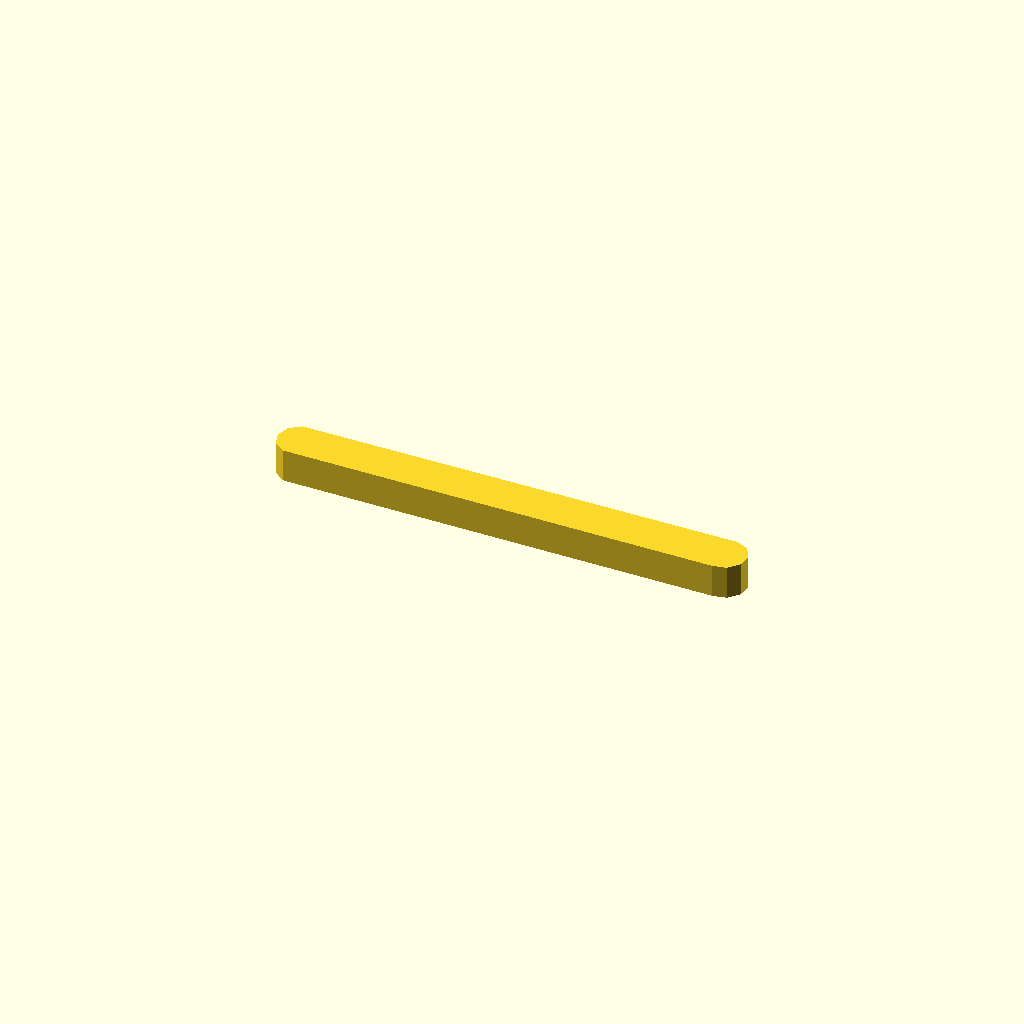
Cell 1: rendered with the file's own defaults.
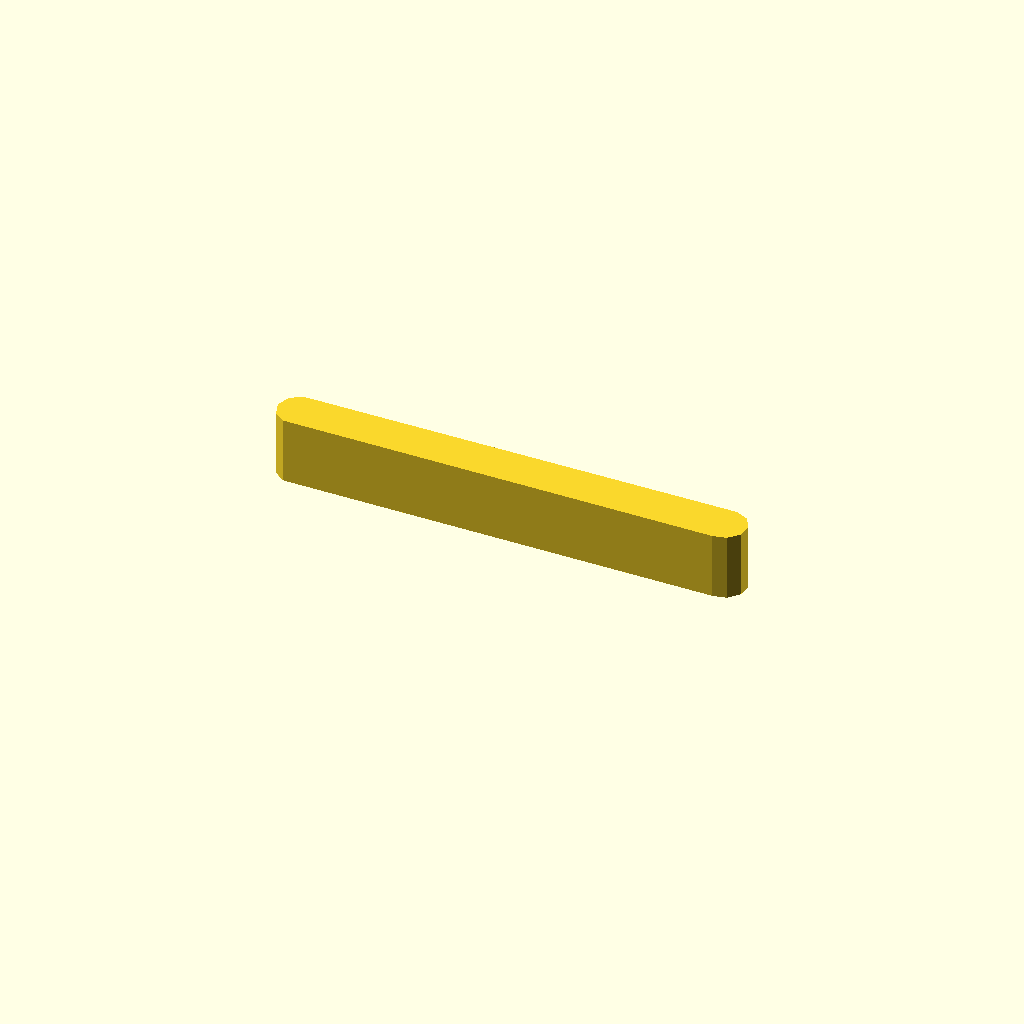
Cell 2: the same model with profile_height = 12.
All cells are drawn from one camera (rotation 55°, 0°, 25°, orthographic, colour scheme Cornfield), so only the parameter changes between them.
OpenSCAD source file optional_data/data/sketch1/keybars/part_0025.scad:
$fn = 32;

// ----------------------------------------------------------------------
// Key bar: parallel key, 6 mm thick
// ----------------------------------------------------------------------

// --- parameters (mm) ---
profile_height = 6;       // extrusion height
profile_points = 11;      // points of the closed outline

profile = [[0, 3.978], [0.764, 1.627], [2.764, 0.174], [80.582, 0], [83, 0.514], [84.654, 2.351], [84.913, 4.81], [83.677, 6.951], [81.418, 7.956], [2.764, 7.782], [0.764, 6.329]];  // single closed polygon, 11 points, counter clockwise

// --- the one profile operation ---
linear_extrude(height = profile_height) polygon(points = profile);
Parameter table extracted from the source (name, type, default, range or options):
profile_height: number, default 6
profile_points: number, default 11
